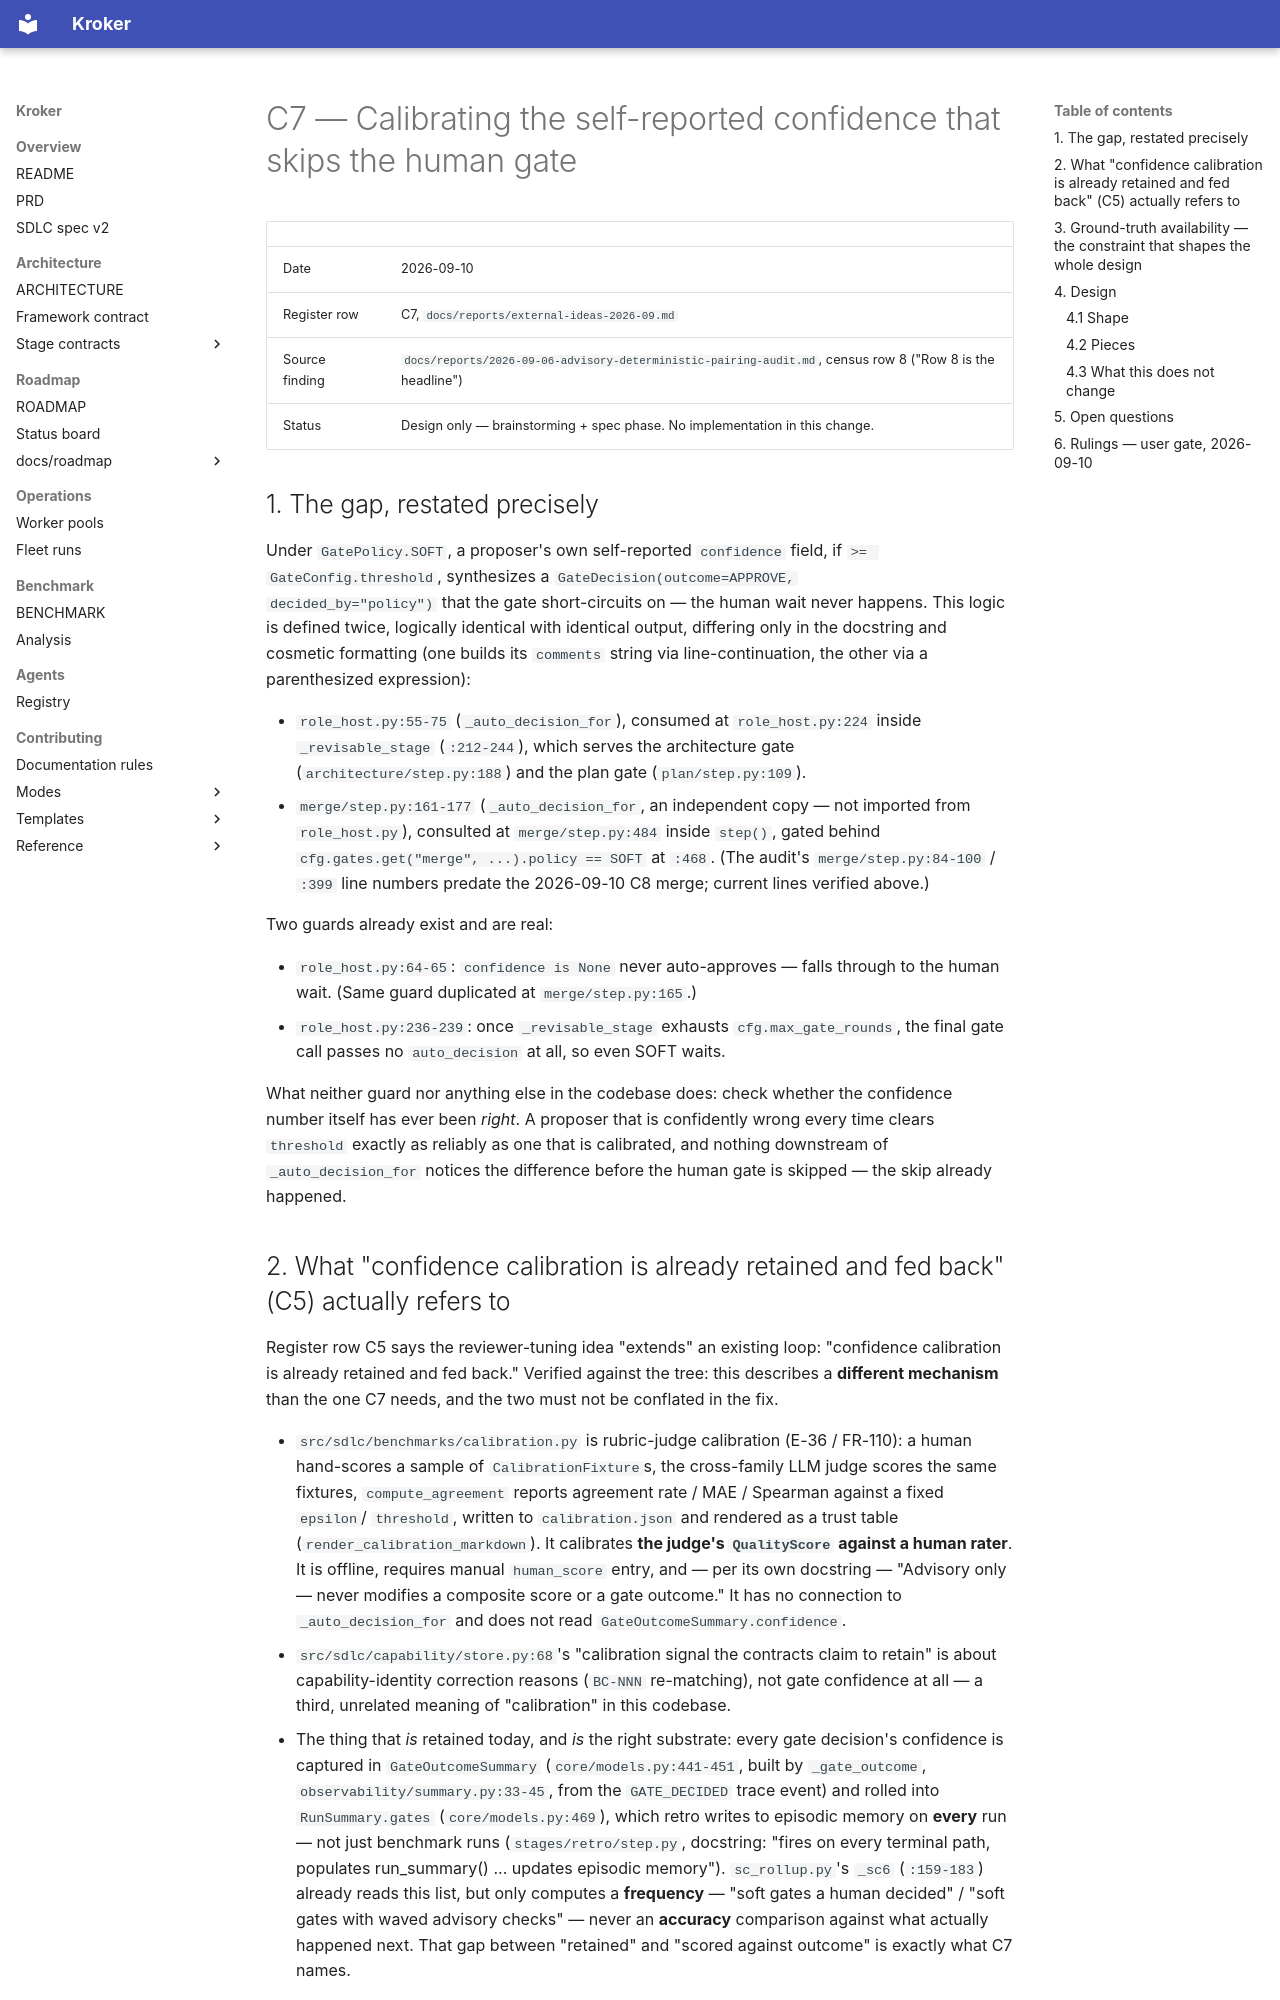

repository: Kit-Kroker/Kroker · page: superpowers/specs/2026-09-10-c7-confidence-gate-design/index.html · generator: mkdocs

# C7 — Calibrating the self-reported confidence that skips the human gate

| | |
|---|---|
| Date | 2026-09-10 |
| Register row | C7, `docs/reports/external-ideas-2026-09.md` |
| Source finding | `docs/reports/2026-09-06-advisory-deterministic-pairing-audit.md`, census row 8 ("Row 8 is the headline") |
| Status | Design only — brainstorming + spec phase. No implementation in this change. |

## 1. The gap, restated precisely

Under `GatePolicy.SOFT`, a proposer's own self-reported `confidence` field,
if `>= GateConfig.threshold`, synthesizes a `GateDecision(outcome=APPROVE,
decided_by="policy")` that the gate short-circuits on — the human wait never
happens. This logic is defined twice, logically identical with identical
output, differing only in the docstring and cosmetic formatting (one builds
its `comments` string via line-continuation, the other via a parenthesized
expression):

- `role_host.py:55-75` (`_auto_decision_for`), consumed at `role_host.py:224`
  inside `_revisable_stage` (`:212-244`), which serves the architecture gate
  (`architecture/step.py:188`) and the plan gate (`plan/step.py:109`).
- `merge/step.py:161-177` (`_auto_decision_for`, an independent copy — not
  imported from `role_host.py`), consulted at `merge/step.py:484` inside
  `step()`, gated behind `cfg.gates.get("merge", ...).policy == SOFT` at
  `:468`. (The audit's `merge/step.py:84-100` / `:399` line numbers predate
  the 2026-09-10 C8 merge; current lines verified above.)

Two guards already exist and are real:

- `role_host.py:64-65`: `confidence is None` never auto-approves — falls
  through to the human wait. (Same guard duplicated at `merge/step.py:165`.)
- `role_host.py:236-239`: once `_revisable_stage` exhausts
  `cfg.max_gate_rounds`, the final gate call passes no `auto_decision` at
  all, so even SOFT waits.

What neither guard nor anything else in the codebase does: check whether the
confidence number itself has ever been *right*. A proposer that is
confidently wrong every time clears `threshold` exactly as reliably as one
that is calibrated, and nothing downstream of `_auto_decision_for` notices
the difference before the human gate is skipped — the skip already
happened.

## 2. What "confidence calibration is already retained and fed back" (C5) actually refers to

Register row C5 says the reviewer-tuning idea "extends" an existing loop:
"confidence calibration is already retained and fed back." Verified against
the tree: this describes a **different mechanism** than the one C7 needs,
and the two must not be conflated in the fix.

- `src/sdlc/benchmarks/calibration.py` is rubric-judge calibration (E-36 /
  FR-110): a human hand-scores a sample of `CalibrationFixture`s, the
  cross-family LLM judge scores the same fixtures, `compute_agreement`
  reports agreement rate / MAE / Spearman against a fixed `epsilon`/
  `threshold`, written to `calibration.json` and rendered as a trust table
  (`render_calibration_markdown`). It calibrates **the judge's `QualityScore`
  against a human rater**. It is offline, requires manual `human_score`
  entry, and — per its own docstring — "Advisory only — never modifies a
  composite score or a gate outcome." It has no connection to
  `_auto_decision_for` and does not read `GateOutcomeSummary.confidence`.
- `src/sdlc/capability/store.py:68`'s "calibration signal the contracts
  claim to retain" is about capability-identity correction reasons (`BC-NNN`
  re-matching), not gate confidence at all — a third, unrelated meaning of
  "calibration" in this codebase.
- The thing that *is* retained today, and *is* the right substrate: every
  gate decision's confidence is captured in `GateOutcomeSummary`
  (`core/models.py:441-451`, built by `_gate_outcome`,
  `observability/summary.py:33-45`, from the `GATE_DECIDED` trace event) and
  rolled into `RunSummary.gates` (`core/models.py:469`), which retro writes
  to episodic memory on **every** run — not just benchmark runs
  (`stages/retro/step.py`, docstring: "fires on every terminal path,
  populates run_summary() ... updates episodic memory"). `sc_rollup.py`'s
  `_sc6` (`:159-183`) already reads this list, but only computes a
  **frequency** — "soft gates a human decided" / "soft gates with waved
  advisory checks" — never an **accuracy** comparison against what actually
  happened next. That gap between "retained" and "scored against outcome"
  is exactly what C7 names.

So C5's premise is half right: the *confidence value* is retained
(`GateOutcomeSummary.confidence`) and *is* fed into a rollup (SC-6). What is
not retained or fed back is any realized-outcome label to score that
confidence against, and nothing consumes such a score at decision time. C7
is not "extend C5" so much as "build the missing half of what C5 assumed
already existed," which is exactly the register row's own framing ("C5's
calibration loop pointed at gates rather than at findings") — this spec
makes that framing literal rather than aspirational.
